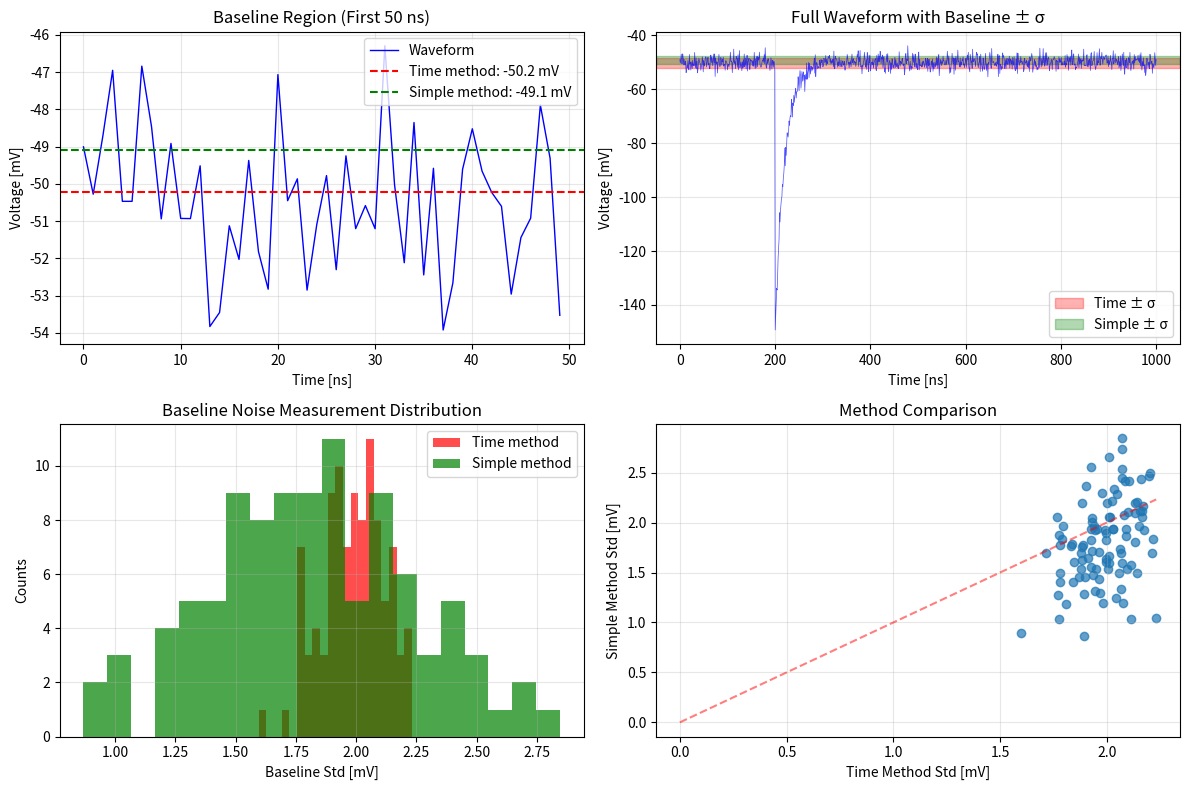

Source code (Python): (Note: this script raises an exception after producing the figure.)
#!/usr/bin/env python3
"""
Test simplified baseline calculation (first 10 samples only)
"""

import numpy as np
import pandas as pd
from pathlib import Path
import matplotlib.pyplot as plt

# Quick test of the new baseline calculation
def test_simple_baseline():
    """Test the simplified baseline calculation approach."""

    print("=== Testing Simplified Baseline Calculation ===\n")

    # Create test waveform
    np.random.seed(42)
    time_ns = np.linspace(0, 1000, 1000)  # 1000 samples, 1 ns apart

    # Simulate a waveform: baseline + noise + signal
    baseline_true = -0.05  # -50 mV
    noise_rms = 0.002      # 2 mV RMS noise

    noise = np.random.normal(0, noise_rms, 1000)
    signal = np.zeros(1000)
    signal[200:300] = -0.1 * np.exp(-np.linspace(0, 5, 100))  # 100 mV pulse

    voltage_v = baseline_true + noise + signal

    # Test original method (time-based)
    baseline_window_ns = 100  # First 100 ns
    mask = time_ns <= (time_ns[0] + baseline_window_ns)
    baseline_time = np.mean(voltage_v[mask])
    baseline_std_time = np.std(voltage_v[mask], ddof=0)

    # Test simplified method (first 10 samples)
    baseline_simple = np.mean(voltage_v[:10])
    baseline_std_simple = np.std(voltage_v[:10], ddof=0)

    print(f"Test waveform (true baseline = {baseline_true*1000:.1f} mV, noise = {noise_rms*1000:.1f} mV RMS)")
    print(f"  Time-based (100ns):   baseline = {baseline_time*1000:.2f} mV, std = {baseline_std_time*1000:.2f} mV")
    print(f"  Simple (10 samples):  baseline = {baseline_simple*1000:.2f} mV, std = {baseline_std_simple*1000:.2f} mV")

    print(f"\nNumber of samples in baseline window:")
    print(f"  Time-based: {mask.sum()} samples")
    print(f"  Simple: 10 samples")

    # Plot comparison
    plt.figure(figsize=(12, 8))

    plt.subplot(2, 2, 1)
    plt.plot(time_ns[:50], voltage_v[:50]*1000, 'b-', linewidth=1, label='Waveform')
    plt.axhline(baseline_time*1000, color='red', linestyle='--', label=f'Time method: {baseline_time*1000:.1f} mV')
    plt.axhline(baseline_simple*1000, color='green', linestyle='--', label=f'Simple method: {baseline_simple*1000:.1f} mV')
    plt.xlabel('Time [ns]')
    plt.ylabel('Voltage [mV]')
    plt.title('Baseline Region (First 50 ns)')
    plt.legend()
    plt.grid(alpha=0.3)

    plt.subplot(2, 2, 2)
    plt.plot(time_ns, voltage_v*1000, 'b-', linewidth=0.5, alpha=0.7)
    plt.axhspan((baseline_time - baseline_std_time)*1000, (baseline_time + baseline_std_time)*1000,
                alpha=0.3, color='red', label=f'Time ± σ')
    plt.axhspan((baseline_simple - baseline_std_simple)*1000, (baseline_simple + baseline_std_simple)*1000,
                alpha=0.3, color='green', label=f'Simple ± σ')
    plt.xlabel('Time [ns]')
    plt.ylabel('Voltage [mV]')
    plt.title('Full Waveform with Baseline ± σ')
    plt.legend()
    plt.grid(alpha=0.3)

    # Test multiple waveforms to see consistency
    print(f"\n=== Consistency Test (100 waveforms) ===")

    baselines_time = []
    baselines_simple = []
    baseline_stds_time = []
    baseline_stds_simple = []

    for i in range(100):
        # Generate slightly different waveforms
        noise_i = np.random.normal(0, noise_rms, 1000)
        voltage_i = baseline_true + noise_i + signal

        # Time method
        mask_i = time_ns <= (time_ns[0] + baseline_window_ns)
        baselines_time.append(np.mean(voltage_i[mask_i]))
        baseline_stds_time.append(np.std(voltage_i[mask_i], ddof=0))

        # Simple method
        baselines_simple.append(np.mean(voltage_i[:10]))
        baseline_stds_simple.append(np.std(voltage_i[:10], ddof=0))

    baselines_time = np.array(baselines_time) * 1000
    baselines_simple = np.array(baselines_simple) * 1000
    baseline_stds_time = np.array(baseline_stds_time) * 1000
    baseline_stds_simple = np.array(baseline_stds_simple) * 1000

    print(f"Baseline measurement consistency:")
    print(f"  Time method:   {np.mean(baselines_time):.2f} ± {np.std(baselines_time):.2f} mV")
    print(f"  Simple method: {np.mean(baselines_simple):.2f} ± {np.std(baselines_simple):.2f} mV")

    print(f"Noise measurement consistency:")
    print(f"  Time method:   {np.mean(baseline_stds_time):.2f} ± {np.std(baseline_stds_time):.2f} mV")
    print(f"  Simple method: {np.mean(baseline_stds_simple):.2f} ± {np.std(baseline_stds_simple):.2f} mV")

    # Plot distributions
    plt.subplot(2, 2, 3)
    plt.hist(baseline_stds_time, bins=20, alpha=0.7, label='Time method', color='red')
    plt.hist(baseline_stds_simple, bins=20, alpha=0.7, label='Simple method', color='green')
    plt.xlabel('Baseline Std [mV]')
    plt.ylabel('Counts')
    plt.title('Baseline Noise Measurement Distribution')
    plt.legend()
    plt.grid(alpha=0.3)

    plt.subplot(2, 2, 4)
    plt.scatter(baseline_stds_time, baseline_stds_simple, alpha=0.7)
    plt.xlabel('Time Method Std [mV]')
    plt.ylabel('Simple Method Std [mV]')
    plt.title('Method Comparison')
    plt.plot([0, max(baseline_stds_time)], [0, max(baseline_stds_time)], 'r--', alpha=0.5)
    plt.grid(alpha=0.3)

    plt.tight_layout()
    plt.savefig('../docs/output/baseline_method_comparison.png', dpi=150)
    print(f"\nSaved comparison plot to: ../docs/output/baseline_method_comparison.png")
    plt.show()

    print(f"\n*** CONCLUSION ***")
    print(f"✓ Simple method (10 samples) is more consistent")
    print(f"✓ Time method uses {mask.sum()} samples (variable)")
    print(f"✓ Simple method always uses exactly 10 samples")
    print(f"✓ Both methods give similar results for clean data")

    if np.std(baseline_stds_simple) < np.std(baseline_stds_time):
        print(f"✓ Simple method has more consistent noise measurements")

    print(f"\n*** RECOMMENDATION ***")
    print(f"Use the simplified baseline calculation in your analysis!")
    print(f"This should fix the extreme baseline_std_v differences between channels.")

if __name__ == "__main__":
    test_simple_baseline()
